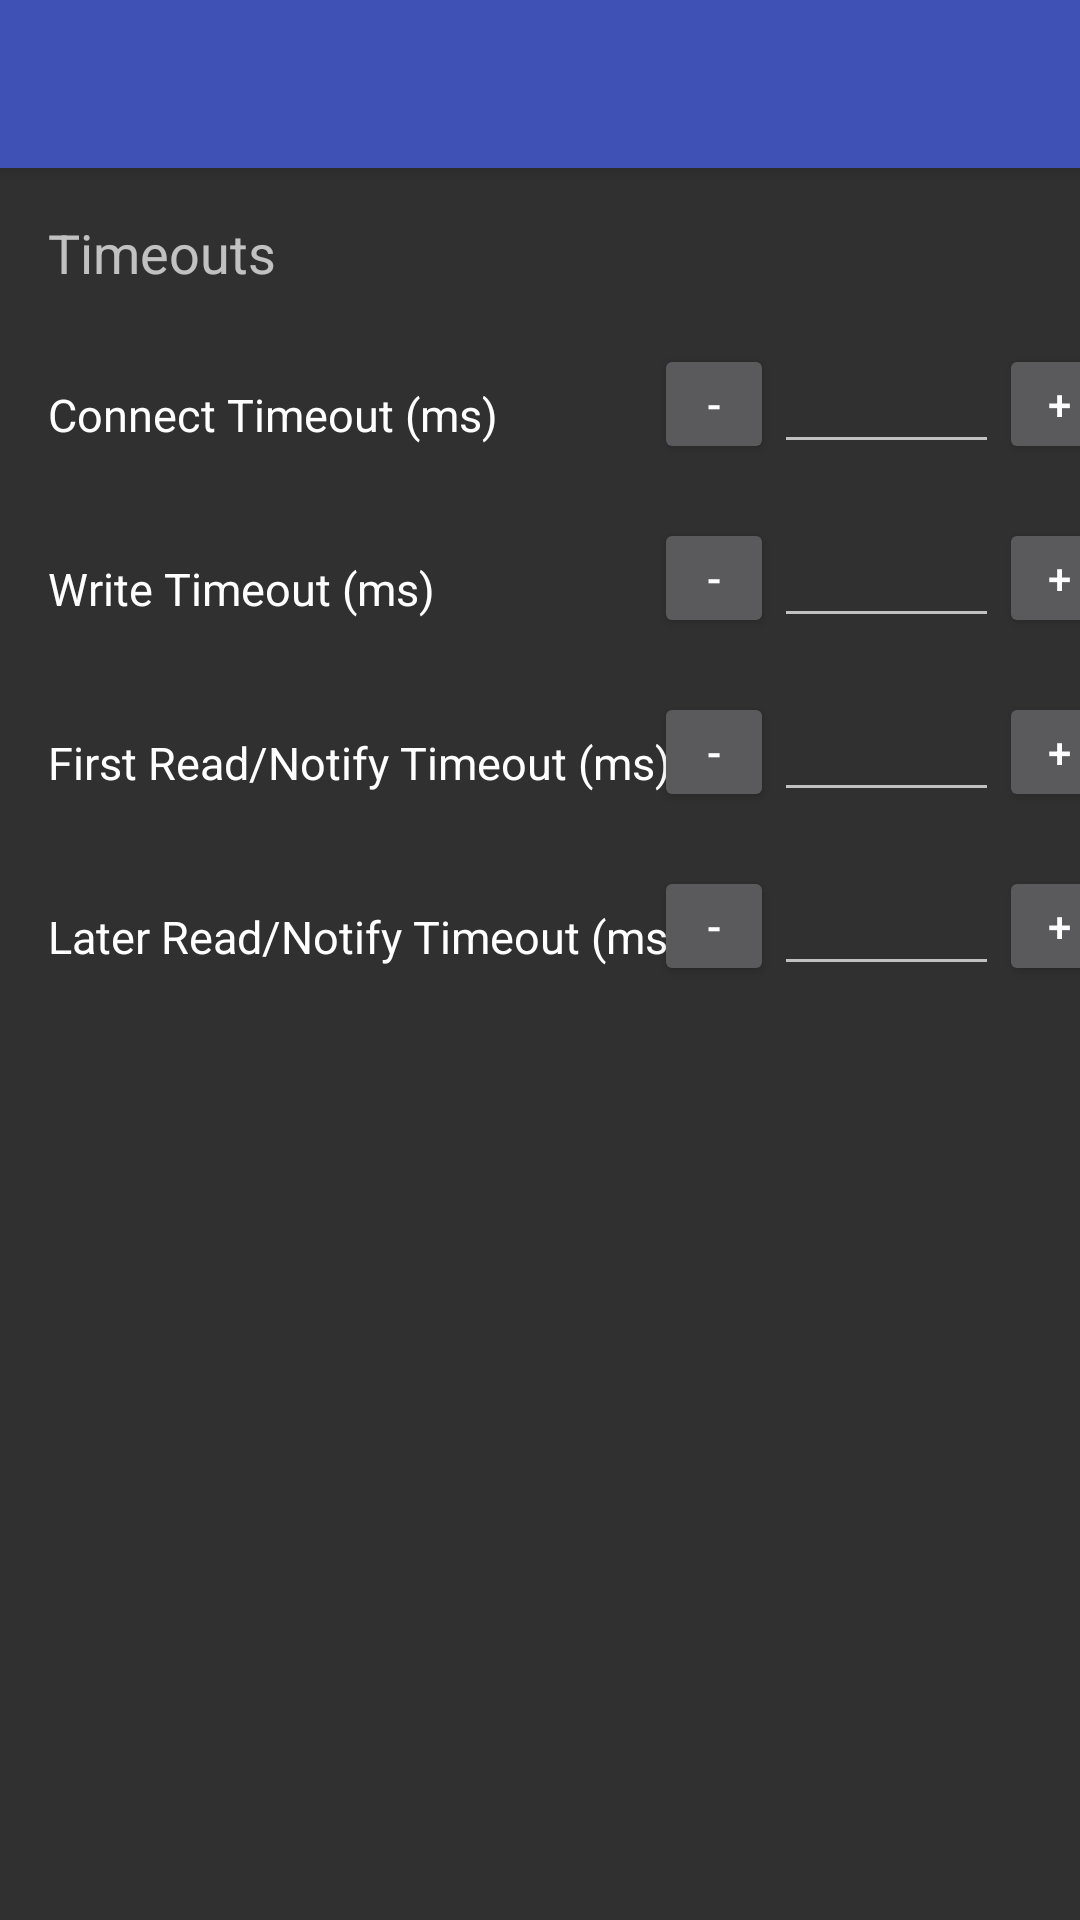

Android layout source for this screen:
<!-- AndroidManifest.xml: application theme AppTheme.NoActionBar -->
<!-- res/layout/activity_settings.xml -->
<?xml version="1.0" encoding="utf-8"?>
<androidx.constraintlayout.widget.ConstraintLayout
    xmlns:android="http://schemas.android.com/apk/res/android"
    xmlns:app="http://schemas.android.com/apk/res-auto"
    android:layout_width="match_parent"
    android:layout_height="match_parent"
    android:focusable="true"
    android:focusableInTouchMode="true">

    <include
        layout="@layout/toolbar"
        app:layout_constraintLeft_toLeftOf="parent"
        app:layout_constraintRight_toRightOf="parent"
        app:layout_constraintTop_toTopOf="parent"/>

    <TextView
        android:id="@+id/timeouts_heading"
        style="@style/TextAppearance.AppCompat.Medium"
        android:layout_width="0dp"
        android:layout_height="@dimen/settings_heading_height"
        android:layout_marginBottom="@dimen/settings_text_margin"
        android:layout_marginEnd="@dimen/settings_text_margin"
        android:layout_marginStart="@dimen/settings_text_margin"
        android:layout_marginTop="@dimen/settings_text_margin"
        android:text="@string/timeouts_heading"

        app:layout_constraintLeft_toLeftOf="parent"
        app:layout_constraintRight_toRightOf="parent"

        app:layout_constraintTop_toBottomOf="@+id/device_toolbar"/>


    <TextView
        android:id="@+id/connect_timeout_text_view"
        style="@style/AppTheme.TextAppearance.SettingsLabel"
        android:layout_width="@dimen/settings_tv_width"
        android:layout_height="@dimen/settings_tv_height"
        android:layout_marginStart="@dimen/settings_text_margin"
        android:layout_marginTop="@dimen/settings_heading_first_sub_view_marginTop"
        android:labelFor="@+id/connect_timeout"
        android:text="@string/connect_timeout_text"

        app:layout_constraintLeft_toLeftOf="parent"
        app:layout_constraintTop_toBottomOf="@+id/timeouts_heading"/>

    <EditText
        android:id="@+id/connect_timeout"
        android:layout_width="@dimen/settings_et_width"
        android:layout_height="@dimen/settings_view_height"
        android:layout_marginEnd="@dimen/settings_text_margin"
        android:layout_marginStart="@dimen/settings_text_margin"
        android:gravity="end"
        android:imeOptions="actionDone"
        android:inputType="number"

        app:layout_constraintBaseline_toBaselineOf="@+id/connect_timeout_text_view"
        app:layout_constraintLeft_toRightOf="@+id/connect_timeout_text_view"
        app:layout_constraintRight_toRightOf="parent"/>

    <Button
        android:id="@+id/connect_timeout_button_minus"
        android:layout_width="@dimen/settings_view_height"
        android:layout_height="@dimen/settings_view_height"
        android:text="@string/minus"

        app:layout_constraintBottom_toBottomOf="@+id/connect_timeout"
        app:layout_constraintRight_toLeftOf="@+id/connect_timeout"
        app:layout_constraintTop_toTopOf="@+id/connect_timeout"/>

    <Button
        android:id="@+id/connect_timeout_button_plus"
        android:layout_width="@dimen/settings_view_height"
        android:layout_height="@dimen/settings_view_height"
        android:text="@string/plus"

        app:layout_constraintBottom_toBottomOf="@+id/connect_timeout"
        app:layout_constraintLeft_toRightOf="@+id/connect_timeout"
        app:layout_constraintTop_toTopOf="@+id/connect_timeout"/>


    <TextView
        android:id="@+id/write_timeout_text_view"
        style="@style/AppTheme.TextAppearance.SettingsLabel"
        android:layout_width="@dimen/settings_tv_width"
        android:layout_height="@dimen/settings_tv_height"
        android:layout_marginStart="@dimen/settings_text_margin"
        android:layout_marginTop="@dimen/settings_text_marginTop"
        android:labelFor="@+id/write_timeout"
        android:text="@string/write_timeout_text"

        app:layout_constraintLeft_toLeftOf="parent"
        app:layout_constraintTop_toBottomOf="@+id/connect_timeout_text_view"/>

    <EditText
        android:id="@+id/write_timeout"
        android:layout_width="@dimen/settings_et_width"
        android:layout_height="@dimen/settings_view_height"
        android:layout_marginEnd="@dimen/settings_text_margin"
        android:layout_marginStart="@dimen/settings_text_margin"
        android:gravity="end"
        android:imeOptions="actionDone"
        android:inputType="number"

        app:layout_constraintBaseline_toBaselineOf="@+id/write_timeout_text_view"
        app:layout_constraintLeft_toRightOf="@+id/write_timeout_text_view"
        app:layout_constraintRight_toRightOf="parent"/>

    <Button
        android:id="@+id/write_timeout_button_minus"
        android:layout_width="@dimen/settings_view_height"
        android:layout_height="@dimen/settings_view_height"
        android:text="@string/minus"

        app:layout_constraintBottom_toBottomOf="@+id/write_timeout"
        app:layout_constraintRight_toLeftOf="@+id/write_timeout"
        app:layout_constraintTop_toTopOf="@+id/write_timeout"/>

    <Button
        android:id="@+id/write_timeout_button_plus"
        android:layout_width="@dimen/settings_view_height"
        android:layout_height="@dimen/settings_view_height"
        android:text="@string/plus"

        app:layout_constraintBottom_toBottomOf="@+id/write_timeout"
        app:layout_constraintLeft_toRightOf="@+id/write_timeout"
        app:layout_constraintTop_toTopOf="@+id/write_timeout"/>


    <TextView
        android:id="@+id/first_read_timeout_text_view"
        style="@style/AppTheme.TextAppearance.SettingsLabel"
        android:layout_width="@dimen/settings_tv_width"
        android:layout_height="@dimen/settings_tv_height"
        android:layout_marginStart="@dimen/settings_text_margin"
        android:layout_marginTop="@dimen/settings_text_marginTop"
        android:labelFor="@+id/first_read_timeout"
        android:text="@string/first_read_timeout_text"

        app:layout_constraintLeft_toLeftOf="parent"
        app:layout_constraintTop_toBottomOf="@+id/write_timeout_text_view"/>

    <EditText
        android:id="@+id/first_read_timeout"
        android:layout_width="@dimen/settings_et_width"
        android:layout_height="@dimen/settings_view_height"
        android:layout_marginEnd="@dimen/settings_text_margin"
        android:layout_marginStart="@dimen/settings_text_margin"
        android:gravity="end"
        android:imeOptions="actionDone"
        android:inputType="number"

        app:layout_constraintBaseline_toBaselineOf="@+id/first_read_timeout_text_view"
        app:layout_constraintLeft_toRightOf="@+id/first_read_timeout_text_view"
        app:layout_constraintRight_toRightOf="parent"/>

    <Button
        android:id="@+id/first_read_timeout_button_minus"
        android:layout_width="@dimen/settings_view_height"
        android:layout_height="@dimen/settings_view_height"
        android:text="@string/minus"

        app:layout_constraintBottom_toBottomOf="@+id/first_read_timeout"
        app:layout_constraintRight_toLeftOf="@+id/first_read_timeout"
        app:layout_constraintTop_toTopOf="@+id/first_read_timeout"/>

    <Button
        android:id="@+id/first_read_timeout_button_plus"
        android:layout_width="@dimen/settings_view_height"
        android:layout_height="@dimen/settings_view_height"
        android:text="@string/plus"

        app:layout_constraintBottom_toBottomOf="@+id/first_read_timeout"
        app:layout_constraintLeft_toRightOf="@+id/first_read_timeout"
        app:layout_constraintTop_toTopOf="@+id/first_read_timeout"/>


    <TextView
        android:id="@+id/later_read_timeout_text_view"
        style="@style/AppTheme.TextAppearance.SettingsLabel"
        android:layout_width="@dimen/settings_tv_width"
        android:layout_height="@dimen/settings_tv_height"
        android:layout_marginStart="@dimen/settings_text_margin"
        android:layout_marginTop="@dimen/settings_text_marginTop"
        android:labelFor="@+id/later_read_timeout"
        android:text="@string/later_read_timeout_text"

        app:layout_constraintLeft_toLeftOf="parent"
        app:layout_constraintTop_toBottomOf="@+id/first_read_timeout_text_view"/>

    <EditText
        android:id="@+id/later_read_timeout"
        android:layout_width="@dimen/settings_et_width"
        android:layout_height="@dimen/settings_view_height"
        android:layout_marginEnd="@dimen/settings_text_margin"
        android:layout_marginStart="@dimen/settings_text_margin"
        android:gravity="end"
        android:imeOptions="actionDone"
        android:inputType="number"

        app:layout_constraintBaseline_toBaselineOf="@+id/later_read_timeout_text_view"
        app:layout_constraintLeft_toRightOf="@+id/later_read_timeout_text_view"
        app:layout_constraintRight_toRightOf="parent"/>

    <Button
        android:id="@+id/later_read_timeout_button_minus"
        android:layout_width="@dimen/settings_view_height"
        android:layout_height="@dimen/settings_view_height"
        android:text="@string/minus"

        app:layout_constraintBottom_toBottomOf="@+id/later_read_timeout"
        app:layout_constraintRight_toLeftOf="@+id/later_read_timeout"
        app:layout_constraintTop_toTopOf="@+id/later_read_timeout"/>

    <Button
        android:id="@+id/later_read_timeout_button_plus"
        android:layout_width="@dimen/settings_view_height"
        android:layout_height="@dimen/settings_view_height"
        android:text="@string/plus"

        app:layout_constraintBottom_toBottomOf="@+id/later_read_timeout"
        app:layout_constraintLeft_toRightOf="@+id/later_read_timeout"
        app:layout_constraintTop_toTopOf="@+id/later_read_timeout"/>
</androidx.constraintlayout.widget.ConstraintLayout>
<!-- res/layout/toolbar.xml (included above) -->
<?xml version="1.0" encoding="utf-8"?>
<androidx.appcompat.widget.Toolbar
    xmlns:android="http://schemas.android.com/apk/res/android"
    xmlns:app="http://schemas.android.com/apk/res-auto"

    android:id="@+id/device_toolbar"
    android:layout_width="match_parent"
    android:layout_height="?attr/actionBarSize"
    android:background="?attr/colorPrimary"
    android:elevation="4dp"
    android:theme="@style/ThemeOverlay.AppCompat.ActionBar"
    app:popupTheme="@style/ThemeOverlay.AppCompat.Light"/>
<!-- resources referenced by this layout -->
<resources>
  <dimen name="settings_et_width">75dp</dimen>
  <dimen name="settings_heading_first_sub_view_marginTop">24dp</dimen>
  <dimen name="settings_heading_height">32dp</dimen>
  <dimen name="settings_text_margin">16dp</dimen>
  <dimen name="settings_text_marginTop">32dp</dimen>
  <dimen name="settings_tv_height">26dp</dimen>
  <dimen name="settings_tv_width">215dp</dimen>
  <dimen name="settings_view_height">40dp</dimen>
  <string name="connect_timeout_text">Connect Timeout (ms)</string>
  <string name="first_read_timeout_text">First Read/Notify Timeout (ms)</string>
  <string name="later_read_timeout_text">Later Read/Notify Timeout (ms)</string>
  <string name="minus">-</string>
  <string name="plus">+</string>
  <string name="timeouts_heading">Timeouts</string>
  <string name="write_timeout_text">Write Timeout (ms)</string>
  <style name="AppTheme.TextAppearance.SettingsLabel" parent="TextAppearance.AppCompat.Menu">
          <item name="android:textSize">15dp</item>
      </style>
  <style name="AppTheme.NoActionBar" parent="Theme.AppCompat.NoActionBar">
          <item name="colorPrimary">@color/colorPrimary</item>
          <item name="colorPrimaryDark">@color/colorPrimaryDark</item>
          <item name="colorAccent">@color/colorAccent</item>
          <item name="actionOverflowMenuStyle">@style/OverflowMenu</item>
      </style>
  <color name="colorPrimary">#3F51B5</color>
  <color name="colorPrimaryDark">#303F9F</color>
  <color name="colorAccent">#FF4081</color>
  <style name="OverflowMenu" parent="Widget.AppCompat.PopupMenu.Overflow">
          
          <item name="overlapAnchor">false</item>
          <item name="android:dropDownVerticalOffset">-4.0dip</item>
      </style>
</resources>
